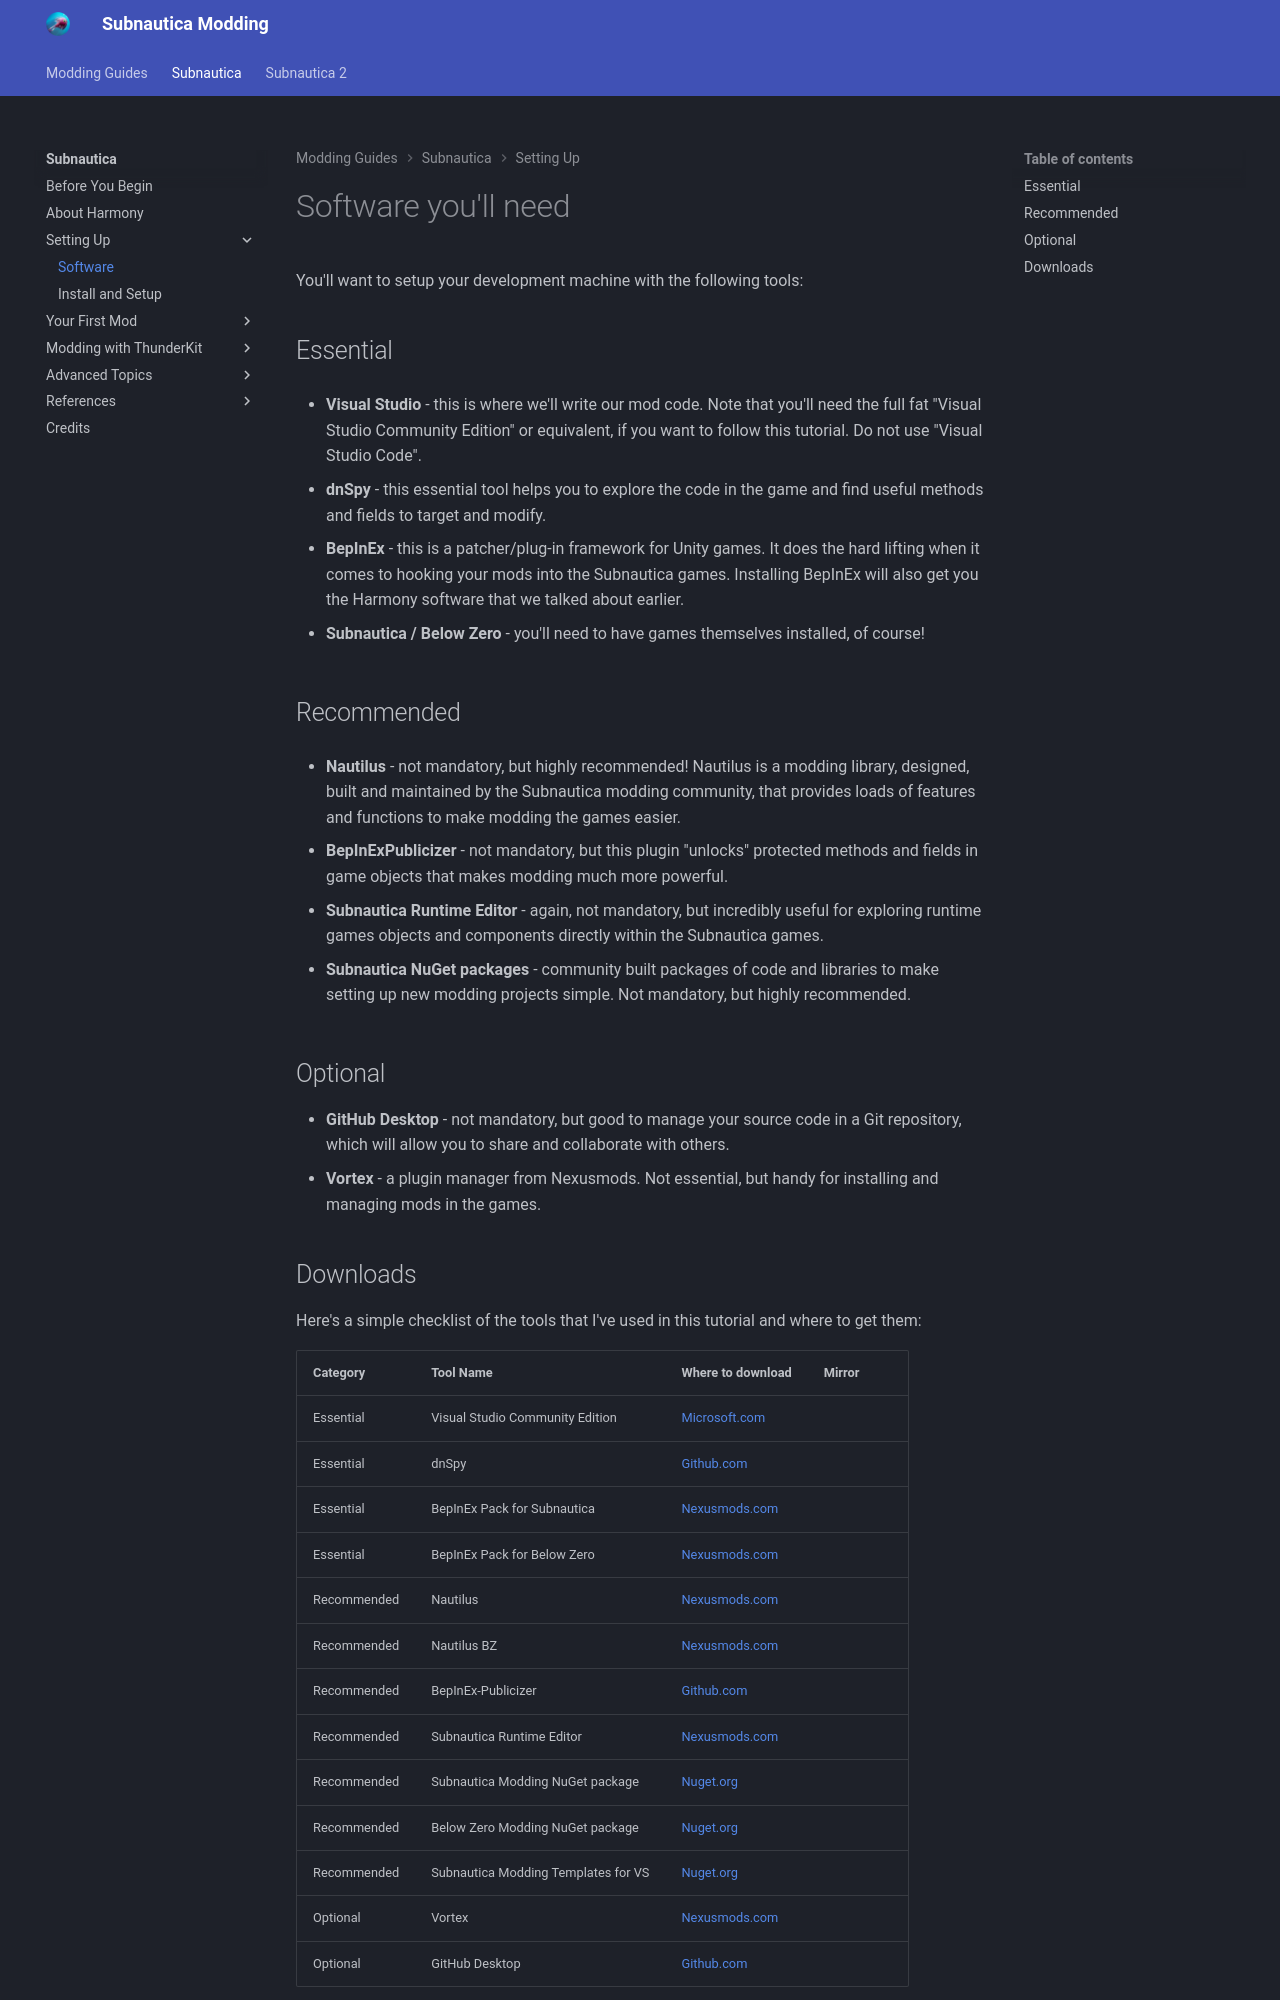

repository: mroshaw/mroshaw.github.io · page: Subnautica/setting-up/software/index.html · generator: jekyll

# Software you'll need

You'll want to setup your development machine with the following tools:

## Essential

-   **Visual Studio** - this is where we'll write our mod code. Note that you'll need the full fat "Visual Studio Community Edition" or equivalent, if you want to follow this tutorial. Do not use "Visual Studio Code".

-   **dnSpy** - this essential tool helps you to explore the code in the game and find useful methods and fields to target and modify.

-   **BepInEx** - this is a patcher/plug-in framework for Unity games. It does the hard lifting when it comes to hooking your mods into the Subnautica games. Installing BepInEx will also get you the Harmony software that we talked about earlier.

-   **Subnautica / Below Zero** - you'll need to have games themselves installed, of course!

## Recommended

-   **Nautilus** - not mandatory, but highly recommended! Nautilus is a modding library, designed, built and maintained by the Subnautica modding community, that provides loads of features and functions to make modding the games easier.

-   **BepInExPublicizer** - not mandatory, but this plugin "unlocks" protected methods and fields in game objects that makes modding much more powerful.

-   **Subnautica Runtime Editor** - again, not mandatory, but incredibly useful for exploring runtime games objects and components directly within the Subnautica games.

-   **Subnautica NuGet packages** - community built packages of code and libraries to make setting up new modding projects simple. Not mandatory, but highly recommended.

## Optional

-   **GitHub Desktop** - not mandatory, but good to manage your source code in a Git repository, which will allow you to share and collaborate with others.
-   **Vortex** - a plugin manager from Nexusmods. Not essential, but handy for installing and managing mods in the games.
